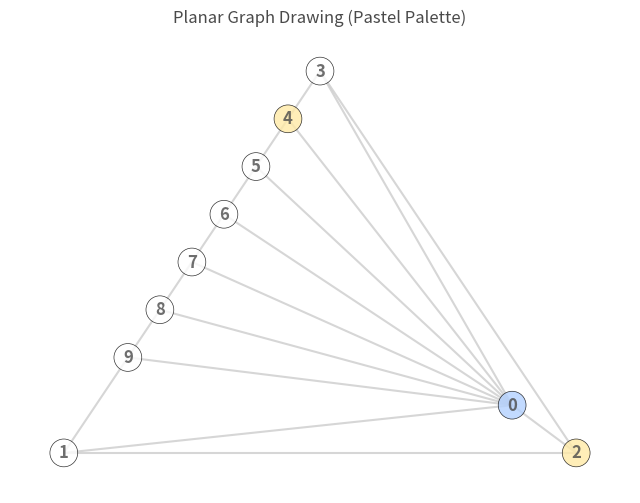

Reproduce this figure in Python.
import matplotlib.pyplot as plt
import networkx as nx
import random, copy
from time import sleep

# intialize the object with a graph and optionally an initall colouring.
# You can then update the colour of a vertex. It will pause for 1 second after an update!
# You should also have a sleep call at the end of your program otherwise it will just exit!
class Planar_Graph_Drawing:
    # can specity "planar" or "spring"
    # if other is specified, will use "planar"
    # "planar" is guaranteed to not have crossing edges, but it can
    # look a bit nasty
    # "spring" starts with a planar layout and then tries to make it look
    # nicer using springs, but it isn't guaranteed to avoid crossing edges
    def __init__(self, graph, colour_vals=None, mode="planar"):
        if colour_vals is None: self.colour_vals = dict()
        else: self.colour_vals = copy.deepcopy(colour_vals)

        self.G = nx.Graph()
        self.to_int = dict()
        self.labels = list()

        for u in graph:
            self.to_int[u] = len(self.to_int)
            self.G.add_node(self.to_int[u])

            for v in graph[u]:
                if v in self.G.nodes and v != u:
                    self.G.add_edge(self.to_int[u], self.to_int[v])
            self.labels.append(u)
            if u not in self.colour_vals: self.colour_vals[u] = 0
    
        self.colour_to_rgb = ["#FFFFFF", "#FFB3B3", "#B3D1FF", "#B3F0B3", "#FFEAA7", "#E1BEE7", "#E0E0E0"]

        # print(colour_vals)
        self.colours = [self.colour_to_rgb[self.colour_vals[self.labels[v]]] for v in range(len(graph))]

        # 2. Verify planarity and get the layout
        is_planar, embedding = nx.check_planarity(self.G)
        if not is_planar:
            raise ValueError("The provided graph is not planar.")

        self.pos = nx.planar_layout(self.G)

        if mode == "spring": self.pos = nx.spring_layout(self.G, k = len(self.to_int)**0.05, pos = self.pos, iterations = 2)

    
        plt.figure(figsize=(8, 6), facecolor="#FAFAFA")
        plt.title("Planar Graph Drawing (Pastel Palette)", color="#4A4A4A")
        plt.ion()
        self.draw()
        
    def draw(self):
        nx.draw(
            self.G,
            self.pos,
            with_labels=True,
            node_color=self.colours,
            node_size=400,
            font_weight="bold",
            font_color="#4A4A4A",  # Dark gray text is softer than pitch black
            edge_color="#CCCCCC",  # Lighter gray for the edges to match the aesthetic
            width=1.5,
            edgecolors='black',     # Color of the thin boundary around each node
            linewidths=0.5,          # Thickness of the boundary
            alpha = 0.8
        )

        plt.ion()
        plt.pause(0.001)
        plt.show()
        sleep(1)

    def update_colour(self, v, c):
        lbl = self.to_int[v]
        self.colour_vals[lbl] = c
        self.colours = [self.colour_to_rgb[self.colour_vals[self.labels[v]]] for v in range(self.G.number_of_nodes())]
        self.draw()


    

# --- Example Usage ---
if __name__ == "__main__":
    N = 10
    
    my_graph = nx.wheel_graph(N)
    vertex_colours = [random.choice(range(5)) for v in range(N)]
    drawing = Planar_Graph_Drawing(my_graph, vertex_colours)

    sleep(10)
